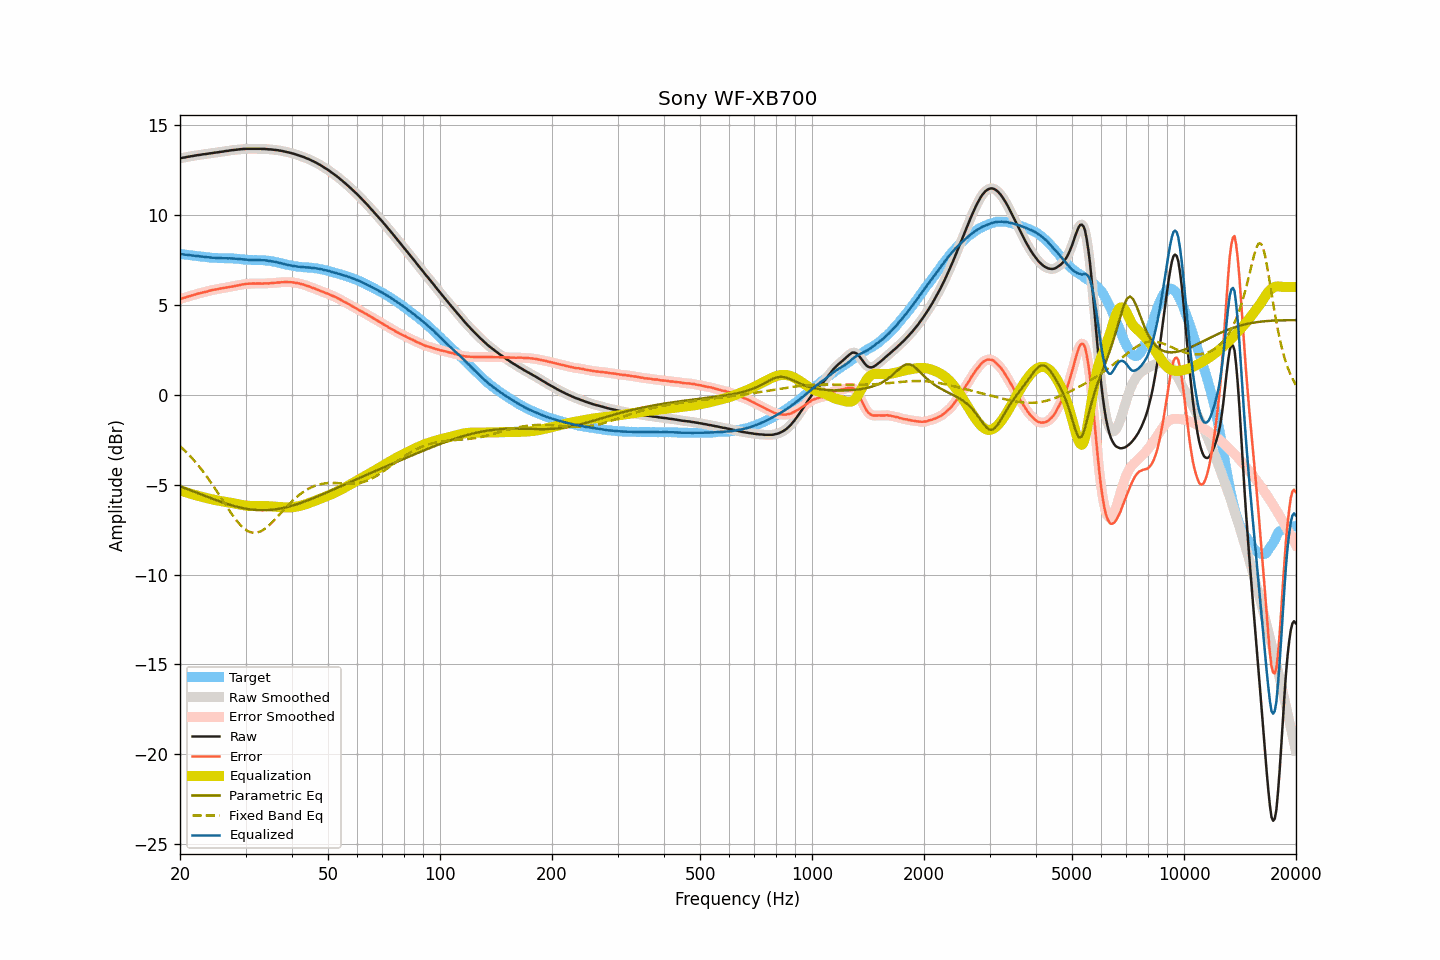

The data file committed next to this chart (first rows):
frequency, raw, smoothed, error, error_smoothed, equalization, parametric_eq, fixed_band_eq, equalized_raw, equalized_smoothed, target
20.00, 13.15, 13.15, 5.32, 5.32, -5.32, -5.09, -2.86, 7.83, 7.83, 7.83
20.20, 13.17, 13.17, 5.35, 5.35, -5.35, -5.12, -2.94, 7.82, 7.82, 7.82
20.40, 13.19, 13.19, 5.38, 5.38, -5.38, -5.16, -3.02, 7.81, 7.81, 7.81
20.61, 13.20, 13.21, 5.40, 5.41, -5.41, -5.19, -3.11, 7.79, 7.80, 7.80
20.81, 13.22, 13.22, 5.43, 5.43, -5.43, -5.23, -3.20, 7.79, 7.79, 7.79
21.02, 13.24, 13.24, 5.46, 5.46, -5.46, -5.26, -3.29, 7.78, 7.78, 7.78
21.23, 13.25, 13.25, 5.49, 5.49, -5.49, -5.29, -3.38, 7.76, 7.77, 7.77
21.44, 13.27, 13.27, 5.52, 5.51, -5.52, -5.33, -3.48, 7.76, 7.75, 7.75
21.66, 13.28, 13.28, 5.54, 5.54, -5.54, -5.36, -3.58, 7.74, 7.74, 7.74
21.87, 13.30, 13.30, 5.57, 5.57, -5.57, -5.40, -3.68, 7.73, 7.73, 7.73
22.09, 13.31, 13.31, 5.59, 5.59, -5.59, -5.43, -3.78, 7.72, 7.72, 7.72
22.31, 13.33, 13.33, 5.62, 5.62, -5.62, -5.47, -3.89, 7.72, 7.71, 7.71
22.54, 13.34, 13.34, 5.64, 5.64, -5.64, -5.50, -4.00, 7.70, 7.70, 7.70
22.76, 13.35, 13.36, 5.66, 5.66, -5.66, -5.54, -4.11, 7.69, 7.69, 7.69
22.99, 13.37, 13.37, 5.68, 5.68, -5.69, -5.57, -4.23, 7.69, 7.68, 7.69
23.22, 13.38, 13.38, 5.71, 5.70, -5.71, -5.61, -4.35, 7.67, 7.67, 7.68
23.45, 13.39, 13.39, 5.73, 5.73, -5.73, -5.64, -4.47, 7.66, 7.66, 7.66
23.69, 13.40, 13.40, 5.75, 5.75, -5.75, -5.68, -4.59, 7.65, 7.65, 7.65
23.92, 13.42, 13.42, 5.78, 5.78, -5.78, -5.71, -4.72, 7.65, 7.64, 7.64
24.16, 13.43, 13.43, 5.80, 5.80, -5.80, -5.75, -4.85, 7.63, 7.63, 7.63
24.40, 13.44, 13.45, 5.82, 5.82, -5.82, -5.78, -4.98, 7.62, 7.63, 7.62
24.65, 13.46, 13.46, 5.84, 5.84, -5.84, -5.81, -5.11, 7.62, 7.62, 7.62
24.89, 13.47, 13.47, 5.86, 5.86, -5.86, -5.85, -5.25, 7.61, 7.61, 7.62
25.14, 13.48, 13.48, 5.87, 5.87, -5.87, -5.88, -5.38, 7.61, 7.61, 7.61
25.39, 13.49, 13.49, 5.89, 5.89, -5.89, -5.91, -5.52, 7.60, 7.60, 7.60
25.65, 13.51, 13.51, 5.91, 5.91, -5.91, -5.94, -5.66, 7.60, 7.60, 7.60
25.91, 13.52, 13.52, 5.92, 5.92, -5.92, -5.97, -5.80, 7.60, 7.60, 7.60
26.16, 13.53, 13.54, 5.93, 5.94, -5.94, -6.00, -5.94, 7.59, 7.60, 7.60
26.43, 13.55, 13.55, 5.96, 5.95, -5.95, -6.03, -6.07, 7.60, 7.59, 7.59
26.69, 13.56, 13.56, 5.97, 5.97, -5.97, -6.06, -6.21, 7.59, 7.59, 7.59
26.96, 13.57, 13.58, 5.98, 5.98, -5.98, -6.09, -6.35, 7.59, 7.59, 7.59
27.23, 13.59, 13.59, 6.00, 6.00, -6.00, -6.12, -6.48, 7.59, 7.59, 7.59
27.50, 13.60, 13.60, 6.02, 6.02, -6.02, -6.15, -6.61, 7.59, 7.59, 7.59
27.77, 13.61, 13.61, 6.03, 6.03, -6.03, -6.17, -6.74, 7.58, 7.58, 7.58
28.05, 13.62, 13.62, 6.05, 6.05, -6.05, -6.20, -6.86, 7.57, 7.57, 7.57
28.33, 13.63, 13.63, 6.06, 6.06, -6.07, -6.22, -6.98, 7.56, 7.56, 7.57
28.62, 13.64, 13.64, 6.09, 6.08, -6.09, -6.24, -7.09, 7.56, 7.56, 7.56
28.90, 13.65, 13.65, 6.10, 6.10, -6.10, -6.26, -7.19, 7.55, 7.55, 7.55
29.19, 13.66, 13.66, 6.12, 6.12, -6.12, -6.28, -7.29, 7.54, 7.54, 7.54
29.48, 13.67, 13.67, 6.14, 6.14, -6.14, -6.30, -7.37, 7.53, 7.53, 7.53
29.78, 13.67, 13.68, 6.15, 6.16, -6.15, -6.32, -7.45, 7.52, 7.52, 7.52
30.08, 13.68, 13.68, 6.17, 6.17, -6.16, -6.34, -7.51, 7.52, 7.52, 7.51
30.38, 13.68, 13.68, 6.17, 6.17, -6.17, -6.35, -7.57, 7.51, 7.51, 7.51
30.68, 13.68, 13.68, 6.18, 6.18, -6.18, -6.37, -7.61, 7.50, 7.50, 7.50
30.99, 13.68, 13.68, 6.18, 6.18, -6.18, -6.38, -7.65, 7.50, 7.50, 7.50
31.30, 13.68, 13.68, 6.19, 6.18, -6.19, -6.39, -7.67, 7.50, 7.50, 7.50
31.61, 13.68, 13.68, 6.19, 6.19, -6.19, -6.40, -7.68, 7.49, 7.49, 7.49
31.93, 13.68, 13.68, 6.18, 6.19, -6.19, -6.41, -7.67, 7.49, 7.49, 7.50
32.24, 13.68, 13.68, 6.19, 6.19, -6.19, -6.41, -7.66, 7.49, 7.50, 7.49
32.57, 13.68, 13.68, 6.19, 6.19, -6.19, -6.42, -7.64, 7.49, 7.49, 7.49
32.89, 13.68, 13.68, 6.19, 6.19, -6.19, -6.42, -7.60, 7.49, 7.49, 7.50
33.22, 13.67, 13.68, 6.18, 6.19, -6.19, -6.42, -7.56, 7.48, 7.49, 7.49
33.55, 13.67, 13.67, 6.19, 6.19, -6.19, -6.42, -7.50, 7.48, 7.48, 7.49
33.89, 13.67, 13.67, 6.20, 6.19, -6.19, -6.42, -7.44, 7.48, 7.47, 7.47
34.23, 13.66, 13.66, 6.20, 6.20, -6.20, -6.42, -7.37, 7.47, 7.47, 7.47
34.57, 13.65, 13.66, 6.19, 6.20, -6.20, -6.41, -7.29, 7.45, 7.46, 7.46
34.92, 13.65, 13.65, 6.21, 6.20, -6.21, -6.41, -7.21, 7.45, 7.44, 7.44
35.27, 13.64, 13.64, 6.21, 6.21, -6.21, -6.40, -7.13, 7.43, 7.43, 7.43
35.62, 13.63, 13.63, 6.22, 6.22, -6.22, -6.39, -7.04, 7.41, 7.41, 7.41
35.97, 13.62, 13.62, 6.23, 6.23, -6.23, -6.38, -6.94, 7.39, 7.39, 7.40
... 635 more rows
